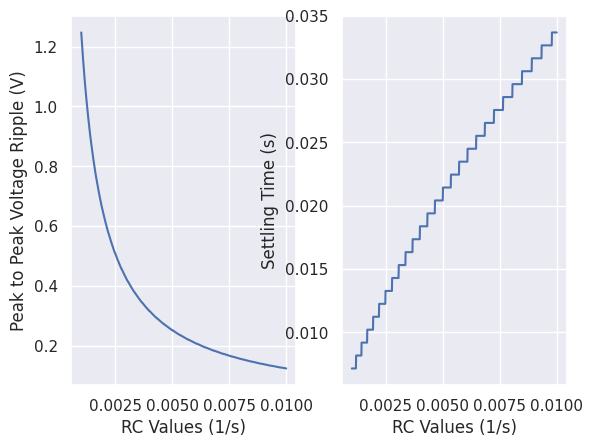

Source code (Python):
''' [redacted]
Calculator for finding settling time and ripple in filters for PWM signals'''

import numpy as np
import matplotlib.pyplot as plt
import seaborn as sns
import math
import pandas as pd


#Generate an array of rc values between rc_start and rc_stop with a step size of rc resolution
def create_rc_array(rc_start, rc_stop, rc_resolution):
    array = np.arange(rc_start, rc_stop, rc_resolution, dtype=float)
    return array


#Calculates period, time high and time low based on frequency and duty cycle
def get_period(frequency, duty_cycle):
    period = 1/frequency
    time_high = period*duty_cycle
    time_low = period*(1-duty_cycle)

    return period, time_high, time_low


#Given starting voltage, final voltage, rc and time solves step responce equation
def v_calc(v0, vf, rc, time):
    exponent = -(time/rc)
    v1 = vf
    v2 = v0 - vf

    return v1 + v2*math.exp(exponent)


#Iterates through list of rc values
#For each rc value will calculate v_high and_v_low for each step until v_high-v_high_last < v_resolution
def generate_values(rc_values, period, time_high, time_low, v_resolution, v_low, v_high):
    delta_v_list = []
    settling_times = []

    for rc in rc_values:
        time = 0
        v_start = v_low
        v_up_old = 5
        v_up = 0
        v_down = 0
        delta_v = 5
        while abs(v_up_old - v_up) > v_resolution:
            time = time + period
            v_up_old = v_up
            v_up = v_calc(v_down, v_high, rc, time_high)
            v_down = v_calc(v_up, v_low, rc, time_low)
            delta_v = abs(v_up-v_down)

        delta_v_list.append(delta_v)
        settling_times.append(time)

    return delta_v_list, settling_times


def main():
    #Declare parameters
    frequency = 980
    duty_cycle = 0.5

    rc_start = 0.001
    rc_stop = 0.01
    rc_resolution = 0.00001

    v_low = 0
    v_high = 5
    v_resolution = 0.01

    #create derived values
    rc_values = create_rc_array(rc_start, rc_stop, rc_resolution)
    period, time_high, time_low = get_period(frequency, duty_cycle)

    #Run calculations
    delta_v_list, settling_times = generate_values(rc_values, period, time_high, time_low, v_resolution, v_low, v_high)


    #Plotting
    sns.set_theme()

    ripple_frame = pd.DataFrame({'RC Values (1/s)': rc_values, 'Peak to Peak Voltage Ripple (V)': delta_v_list})
    settle_frame = pd.DataFrame({'RC Values (1/s)': rc_values, 'Settling Time (s)': settling_times})

    fig, ax = plt.subplots(1,2)

    sns.lineplot(x='RC Values (1/s)', y='Peak to Peak Voltage Ripple (V)', data=ripple_frame, ax=ax[0])

    sns.lineplot(x='RC Values (1/s)', y='Settling Time (s)', data=settle_frame, ax=ax[1])


    plt.show()



main()